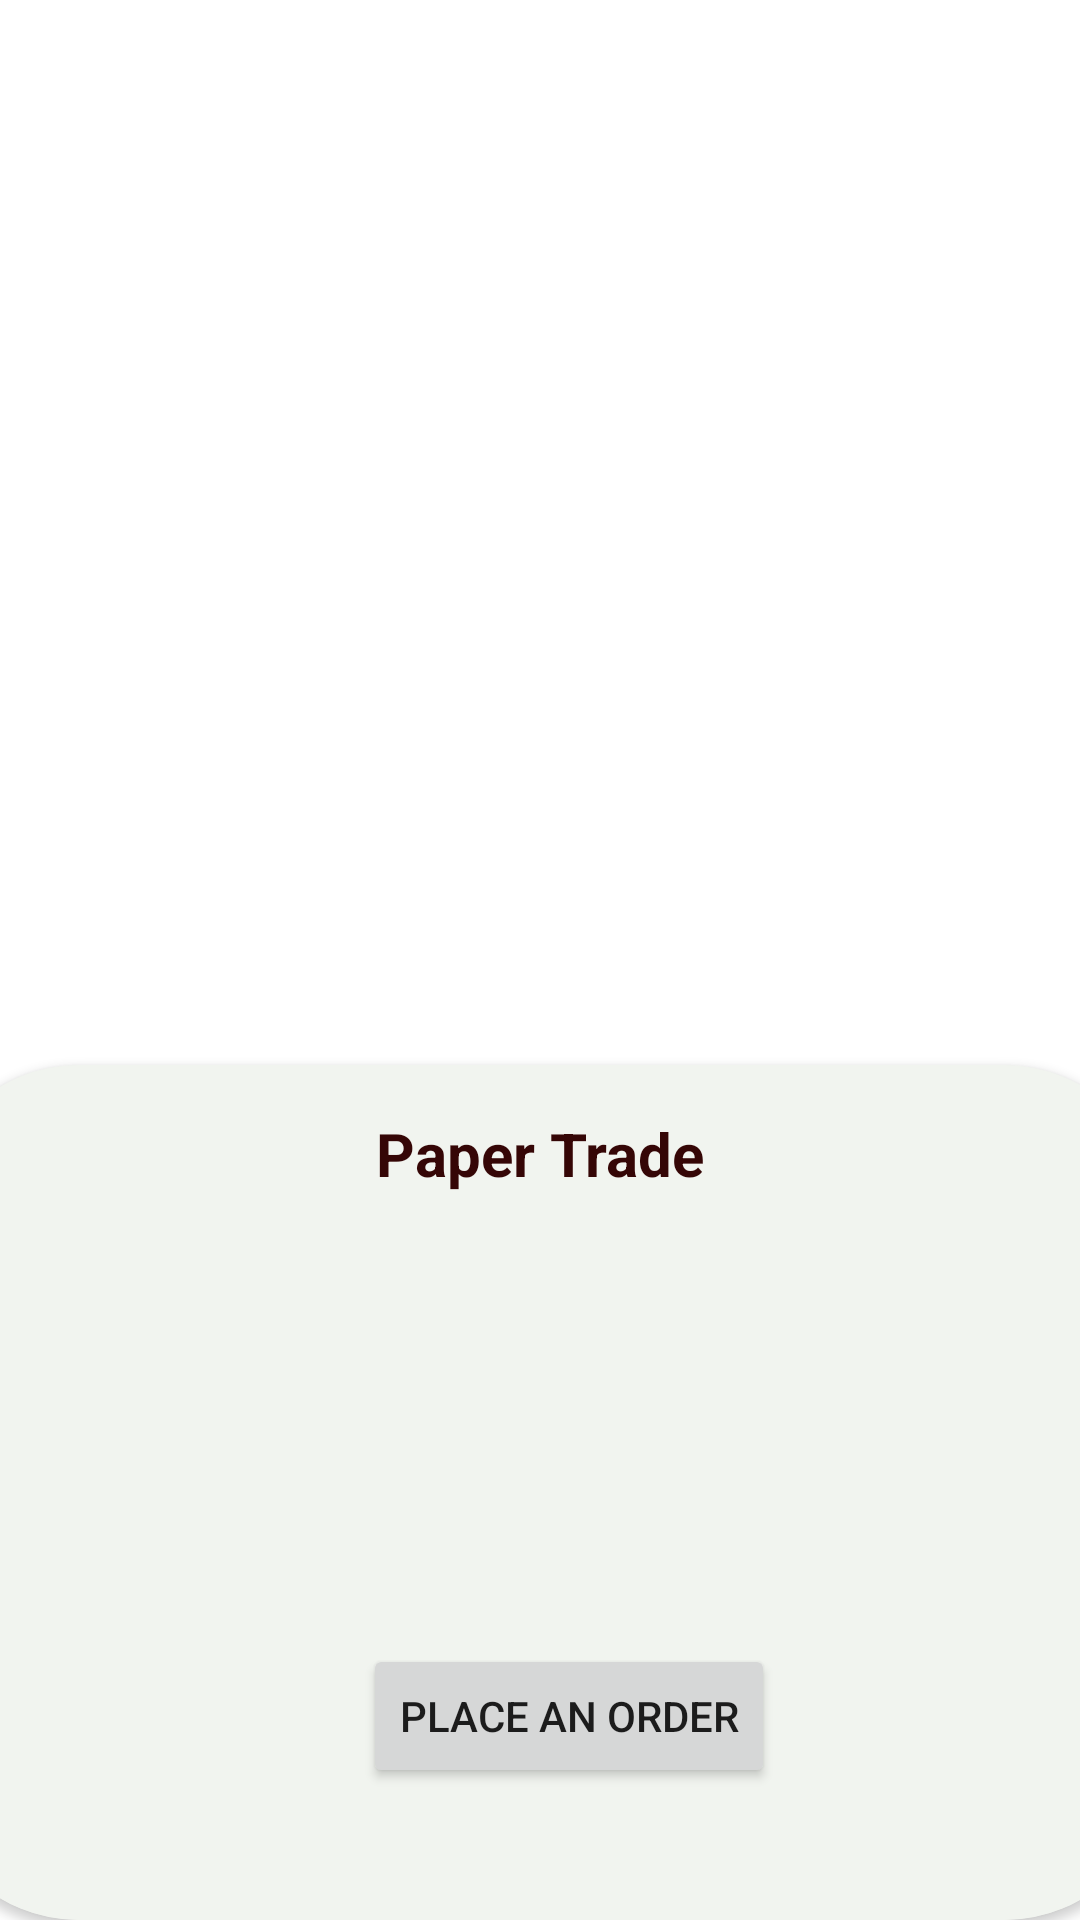

Here is an Android app screen rendered from its layout file. Give the layout XML and the strings, colors and styles it references.
<!-- AndroidManifest.xml: application theme Theme.StockBeaver -->
<!-- res/layout/paper_trade_dialog.xml -->
<?xml version="1.0" encoding="utf-8"?>
<androidx.constraintlayout.widget.ConstraintLayout xmlns:android="http://schemas.android.com/apk/res/android"
    xmlns:app="http://schemas.android.com/apk/res-auto"
    xmlns:tools="http://schemas.android.com/tools"
    android:layout_width="match_parent"
    android:layout_height="match_parent">

    <androidx.cardview.widget.CardView
        android:layout_width="409dp"
        android:layout_height="wrap_content"
        app:cardBackgroundColor="#F1F4EF"
        app:cardCornerRadius="50dp"
        app:cardPreventCornerOverlap="false"
        app:layout_constraintBottom_toBottomOf="parent"
        app:layout_constraintEnd_toEndOf="parent"
        app:layout_constraintStart_toStartOf="parent">

        <androidx.constraintlayout.widget.ConstraintLayout
            android:layout_width="match_parent"
            android:layout_height="285dp"
            android:background="#F1F4EF">


            <TextView
                android:id="@+id/textView19"
                android:layout_width="wrap_content"
                android:layout_height="wrap_content"
                android:layout_marginTop="16dp"
                android:text="Paper Trade"
                android:textColor="#350606"
                android:textSize="20dp"
                android:textStyle="bold"
                app:layout_constraintEnd_toEndOf="parent"
                app:layout_constraintHorizontal_bias="0.498"
                app:layout_constraintStart_toStartOf="parent"
                app:layout_constraintTop_toTopOf="parent" />

            <Button
                android:id="@+id/place_order"
                android:layout_width="wrap_content"
                android:layout_height="wrap_content"
                android:layout_marginBottom="20dp"
                android:text="Place an order"
                app:layout_constraintBottom_toBottomOf="parent"
                app:layout_constraintEnd_toEndOf="parent"
                app:layout_constraintHorizontal_bias="0.534"
                app:layout_constraintStart_toStartOf="parent"
                app:layout_constraintTop_toBottomOf="@+id/textView19"
                app:layout_constraintVertical_bias="0.862" />


        </androidx.constraintlayout.widget.ConstraintLayout>

    </androidx.cardview.widget.CardView>
</androidx.constraintlayout.widget.ConstraintLayout>
<!-- resources referenced by this layout -->
<resources>
  <style name="Theme.StockBeaver" parent="Theme.MaterialComponents.DayNight.DarkActionBar">
          
          <item name="colorPrimary">#975F5F</item>
          <item name="colorPrimaryVariant">#975F5F</item>
          <item name="colorOnPrimary">@color/white</item>
          
          <item name="colorSecondary">@color/teal_200</item>
          <item name="colorSecondaryVariant">@color/teal_700</item>
          <item name="colorOnSecondary">@color/black</item>
          
          <item name="android:statusBarColor" tools:targetApi="l">?attr/colorPrimaryVariant</item>
  
          
      </style>
  <!-- not gathered from this repository: default colours our renderer supplied (Android Studio template values) -->
  <color name="teal_200">#FF03DAC5</color>
  <color name="teal_700">#FF018786</color>
  <color name="black">#FF000000</color>
  <color name="white">#FFFFFFFF</color>
</resources>
